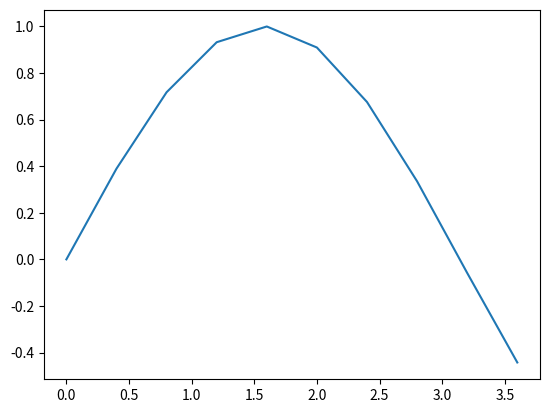

The script that saved this image:
#Crie um gráfico de função coseno com o intervalo de 0 a 4 para o eixo x, com 0.4 de intervalo

from numpy import *
from matplotlib.pyplot import *
x = arange(0, 4, 0.4)
print(x)
y = sin(x)
print(y)
plot(x, y)
show()